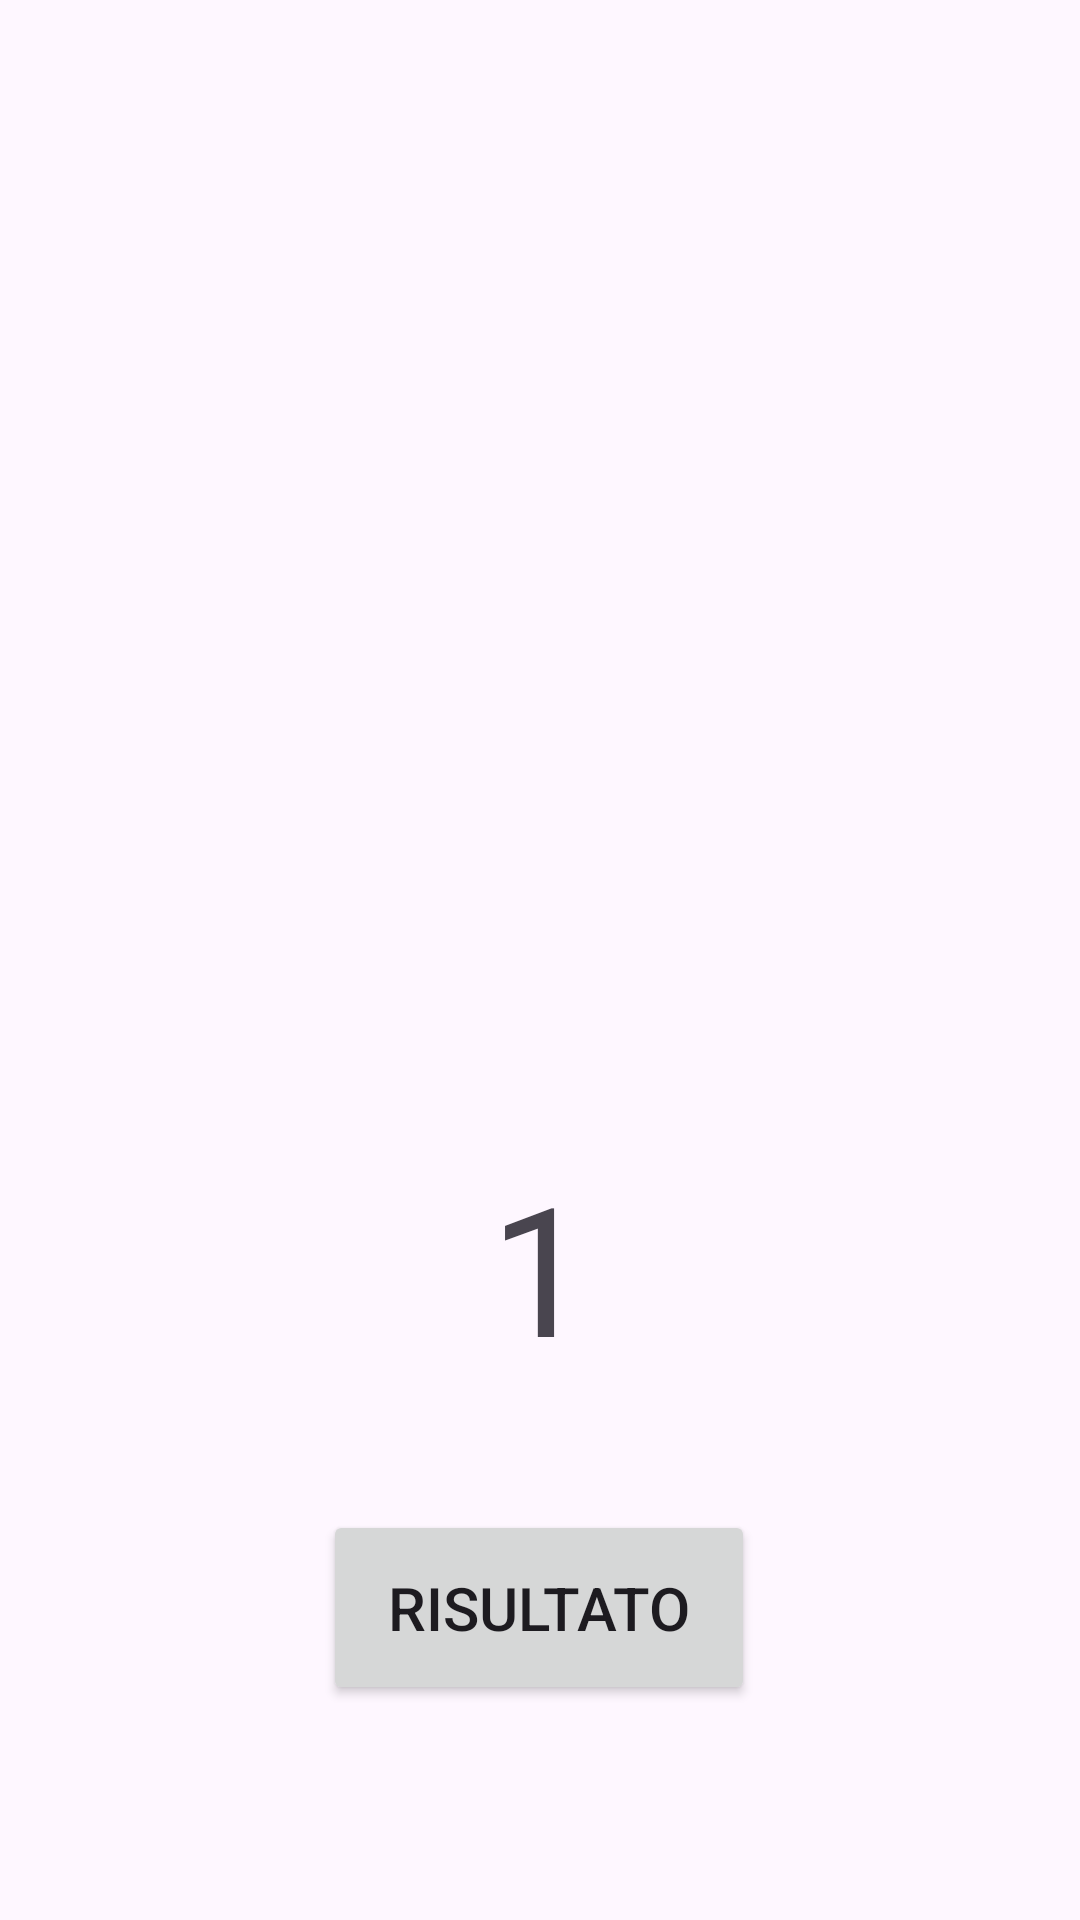

Layout XML and referenced resources for this Android screen:
<!-- AndroidManifest.xml: application theme Theme.RollTheDicePasseri -->
<!-- res/layout/activity_main2.xml -->
<?xml version="1.0" encoding="utf-8"?>
<androidx.constraintlayout.widget.ConstraintLayout xmlns:android="http://schemas.android.com/apk/res/android"
    xmlns:app="http://schemas.android.com/apk/res-auto"
    xmlns:tools="http://schemas.android.com/tools"
    android:id="@+id/main"
    android:layout_width="match_parent"
    android:layout_height="match_parent"
    tools:context=".MainActivity2">

    <TextView
        android:id="@+id/idNumber"
        android:layout_width="121dp"
        android:layout_height="80dp"
        android:text="1"
        android:textAlignment="center"
        android:textSize="60sp"
        app:layout_constraintBottom_toBottomOf="parent"
        app:layout_constraintEnd_toEndOf="parent"
        app:layout_constraintStart_toStartOf="parent"
        app:layout_constraintTop_toTopOf="parent"
        app:layout_constraintVertical_bias="0.682" />

    <ImageView
        android:id="@+id/idDice"
        android:layout_width="284dp"
        android:layout_height="312dp"
        app:layout_constraintBottom_toTopOf="@+id/idNumber"
        app:layout_constraintEnd_toEndOf="parent"
        app:layout_constraintStart_toStartOf="parent"
        app:layout_constraintTop_toTopOf="parent"
        app:srcCompat="@drawable/dice_face_1" />

    <Button
        android:id="@+id/idResult"
        android:layout_width="144dp"
        android:layout_height="65dp"
        android:text="Risultato"
        android:textSize="20sp"
        app:layout_constraintBottom_toBottomOf="parent"
        app:layout_constraintEnd_toEndOf="parent"
        app:layout_constraintHorizontal_bias="0.498"
        app:layout_constraintStart_toStartOf="parent"
        app:layout_constraintTop_toBottomOf="@+id/idNumber"
        app:layout_constraintVertical_bias="0.365" />
</androidx.constraintlayout.widget.ConstraintLayout>
<!-- resources referenced by this layout -->
<resources>
  <style name="Theme.RollTheDicePasseri" parent="Base.Theme.RollTheDicePasseri" />
  <style name="Base.Theme.RollTheDicePasseri" parent="Theme.Material3.DayNight.NoActionBar">
          
          
      </style>
</resources>
